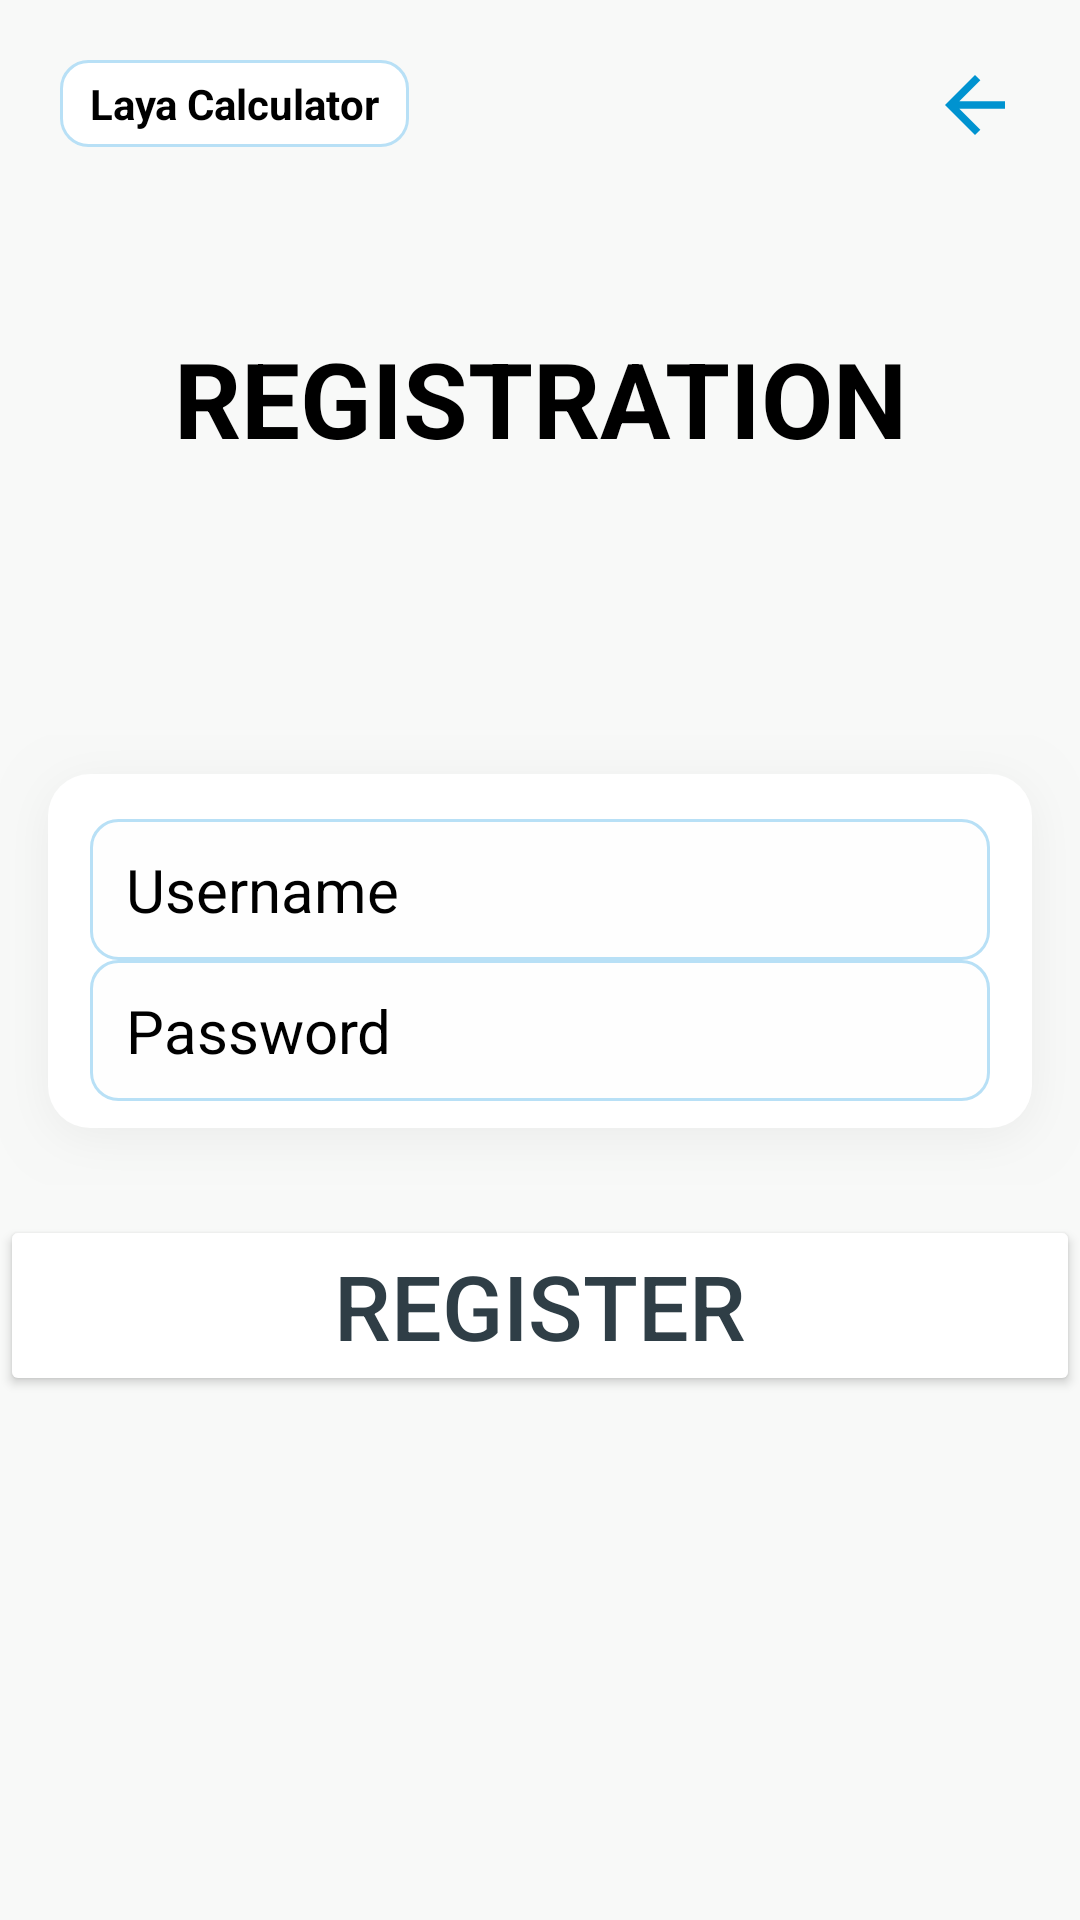

Reconstruct the res/layout file that produces this screen, plus the resources it refers to.
<!-- AndroidManifest.xml: application theme Theme.MyApplication -->
<!-- res/layout/activity_register.xml -->
<?xml version="1.0" encoding="utf-8"?>
<androidx.constraintlayout.widget.ConstraintLayout xmlns:android="http://schemas.android.com/apk/res/android"
    xmlns:app="http://schemas.android.com/apk/res-auto"
    xmlns:tools="http://schemas.android.com/tools"
    android:id="@+id/registerLayout"
    android:layout_width="match_parent"
    android:layout_height="match_parent"
    tools:context=".RegisterActivity"
    android:background="@drawable/login_background">

    <LinearLayout
        android:id="@+id/topLayout"
        android:layout_width="match_parent"
        android:layout_height="wrap_content"
        android:orientation="horizontal"
        app:layout_constraintEnd_toEndOf="parent"
        app:layout_constraintStart_toStartOf="parent"
        app:layout_constraintTop_toTopOf="parent">

        <TextView
            android:layout_width="wrap_content"
            android:layout_height="wrap_content"
            android:text="@string/app_name"
            android:layout_marginTop="20dp"
            android:layout_marginStart="20dp"
            android:textStyle="bold"
            android:textColor="@color/black"
            android:background="@drawable/login_title"
            android:paddingHorizontal="10dp"
            android:paddingVertical="5dp"/>

        <Space
            android:layout_width="0dp"
            android:layout_height="0dp"
            android:layout_weight="1"/>

        <ImageButton
            android:id="@+id/registerBackButton"
            android:layout_width="30dp"
            android:layout_height="30dp"
            android:layout_marginTop="20dp"
            android:layout_marginEnd="20dp"
            android:background="@null"
            android:src="@drawable/outline_arrow_back_24" />
    </LinearLayout>

    <LinearLayout
        android:layout_width="match_parent"
        android:layout_height="wrap_content"
        android:gravity="center"
        android:orientation="vertical"
        app:layout_constraintBaseline_toTopOf="parent"
        android:layout_marginBottom="30dp"
        app:layout_constraintBottom_toTopOf="@id/linearLayout2"
        tools:layout_editor_absoluteX="0dp"
        app:layout_constraintTop_toBottomOf="@id/topLayout">


        <TextView
            android:id="@+id/titleText"
            android:layout_width="320dp"
            android:layout_height="80dp"
            android:gravity="center"
            android:text="REGISTRATION"
            android:textColor="#000000"
            android:textSize="35sp"
            android:textStyle="bold"
            android:backgroundTint="@color/app_surface_color"/>


    </LinearLayout>

    <LinearLayout
        android:id="@+id/linearLayout2"
        android:layout_width="360dp"
        android:layout_height="150dp"
        android:background="@drawable/credentials_background"
        android:gravity="center"
        android:orientation="vertical"
        app:layout_constraintBottom_toBottomOf="parent"
        app:layout_constraintEnd_toEndOf="parent"
        app:layout_constraintStart_toStartOf="parent"
        app:layout_constraintTop_toTopOf="parent">

        <EditText
            android:id="@+id/registerUsername"
            android:layout_width="300dp"
            android:layout_height="wrap_content"
            android:hint="Username"
            android:textColor="@color/black"
            android:textColorHint="@color/black"
            android:textSize="20sp" />

        <EditText
            android:id="@+id/registerPassword"
            android:layout_width="300dp"
            android:layout_height="wrap_content"
            android:hint="Password"
            android:paddingTop="18dp"
            android:textColor="@color/black"
            android:textColorHint="@color/black"
            android:textSize="20sp"
            android:inputType="textPassword"/>

    </LinearLayout>

    <LinearLayout
        android:layout_width="360dp"
        android:layout_marginTop="10dp"
        android:layout_height="wrap_content"
        android:orientation="vertical"
        app:layout_constraintEnd_toEndOf="parent"
        app:layout_constraintStart_toStartOf="parent"
        app:layout_constraintTop_toBottomOf="@+id/linearLayout2">

        <Button
            android:id="@+id/registerButton"
            android:layout_width="match_parent"
            android:layout_height="wrap_content"
            android:backgroundTint="@color/app_button_color"
            android:text="Register"
            android:textColor="@color/app_button_text_color"
            android:textSize="30sp" />
    </LinearLayout>
</androidx.constraintlayout.widget.ConstraintLayout>
<!-- resources referenced by this layout -->
<resources>
  <color name="black">#FF000000</color>
  <!-- drawable credentials_background (drawable) -->
  <?xml version="1.0" encoding="utf-8"?>
  <inset
      xmlns:android="http://schemas.android.com/apk/res/android"
      android:drawable="@drawable/laya_card"/>
  <!-- drawable login_background (drawable) -->
  <?xml version="1.0" encoding="utf-8"?>
  <shape android:shape="rectangle" xmlns:android="http://schemas.android.com/apk/res/android"><solid android:color="@color/laya_background"/><corners android:radius="0dp"/></shape>
  <!-- drawable login_title (drawable) -->
  <?xml version="1.0" encoding="utf-8"?>
  <shape android:shape="rectangle" xmlns:android="http://schemas.android.com/apk/res/android"><solid android:color="@color/laya_surface"/><corners android:radius="9dp"/><stroke android:width="1dp" android:color="@color/laya_border"/></shape>
  <!-- drawable outline_arrow_back_24 (drawable) -->
  <vector xmlns:android="http://schemas.android.com/apk/res/android" android:autoMirrored="true" android:height="30dp" android:tint="@color/laya_primary" android:viewportHeight="960" android:viewportWidth="960" android:width="30dp">
        
      <path android:fillColor="@android:color/white" android:pathData="M313,520L537,744L480,800L160,480L480,160L537,216L313,440L800,440L800,520L313,520Z"/>
      
  </vector>
  <string name="app_name">Laya Calculator</string>
  <style name="Theme.MyApplication" parent="Base.Theme.MyApplication" />
  <color name="laya_background">#F8F9F8</color>
  <color name="laya_surface">#FFFFFF</color>
  <color name="laya_border">#B8E0F6</color>
  <color name="laya_primary">#0093D0</color>
  <color name="laya_card_shadow">#0D000000</color>
  <color name="laya_white">#FFFFFF</color>
  <color name="laya_summary">#F0F8FF</color>
  <color name="laya_label">#0077A8</color>
  <color name="laya_text">#2F3E46</color>
  <color name="laya_danger">#DC2626</color>
  <color name="laya_muted">#6B7280</color>
  <color name="laya_focus_ring">#1A0093D0</color>
  <style name="AppSwitch" parent="Widget.Material3.CompoundButton.MaterialSwitch">
          <item name="thumbTint">@color/app_switch_thumb</item>
          <item name="trackTint">@color/app_switch_track</item>
          <item name="trackDecorationTint">@android:color/transparent</item>
      </style>
  <style name="AppEditText" parent="Widget.AppCompat.EditText">
          <item name="android:background">@drawable/entertextbox</item>
          <item name="backgroundTint">@null</item>
          <item name="android:textColor">@color/laya_input_text</item>
          <item name="android:textColorHint">@color/laya_muted</item>
          <item name="android:paddingHorizontal">12dp</item>
          <item name="android:paddingVertical">10dp</item>
      </style>
  <style name="AppSpinner" parent="Widget.AppCompat.Spinner">
          <item name="android:background">@drawable/laya_spinner</item>
          <item name="backgroundTint">@null</item>
          <item name="android:popupBackground">@color/laya_surface</item>
          <item name="android:minHeight">44dp</item>
          <item name="android:paddingStart">8dp</item>
          <item name="android:paddingEnd">28dp</item>
      </style>
  <color name="laya_input_text">#000000</color>
  <!-- drawable laya_spinner (drawable) -->
  <?xml version="1.0" encoding="utf-8"?>
  <layer-list
      xmlns:android="http://schemas.android.com/apk/res/android"
      android:paddingMode="stack">
      <item android:drawable="@drawable/entertextbox"/>
      <item
          android:width="12dp"
          android:height="12dp"
          android:right="10dp"
          android:gravity="end|center_vertical"
          android:drawable="@drawable/laya_chevron"/>
  </layer-list>
  <style name="LayaAlertDialog" parent="MaterialAlertDialog.Material3">
          <item name="shapeAppearance">@style/LayaDialogShape</item>
      </style>
  <color name="laya_input_surface">#FEFEFE</color>
  <style name="LayaDialogShape" parent="ShapeAppearance.Material3.MediumComponent">
          <item name="cornerSize">16dp</item>
      </style>
</resources>
